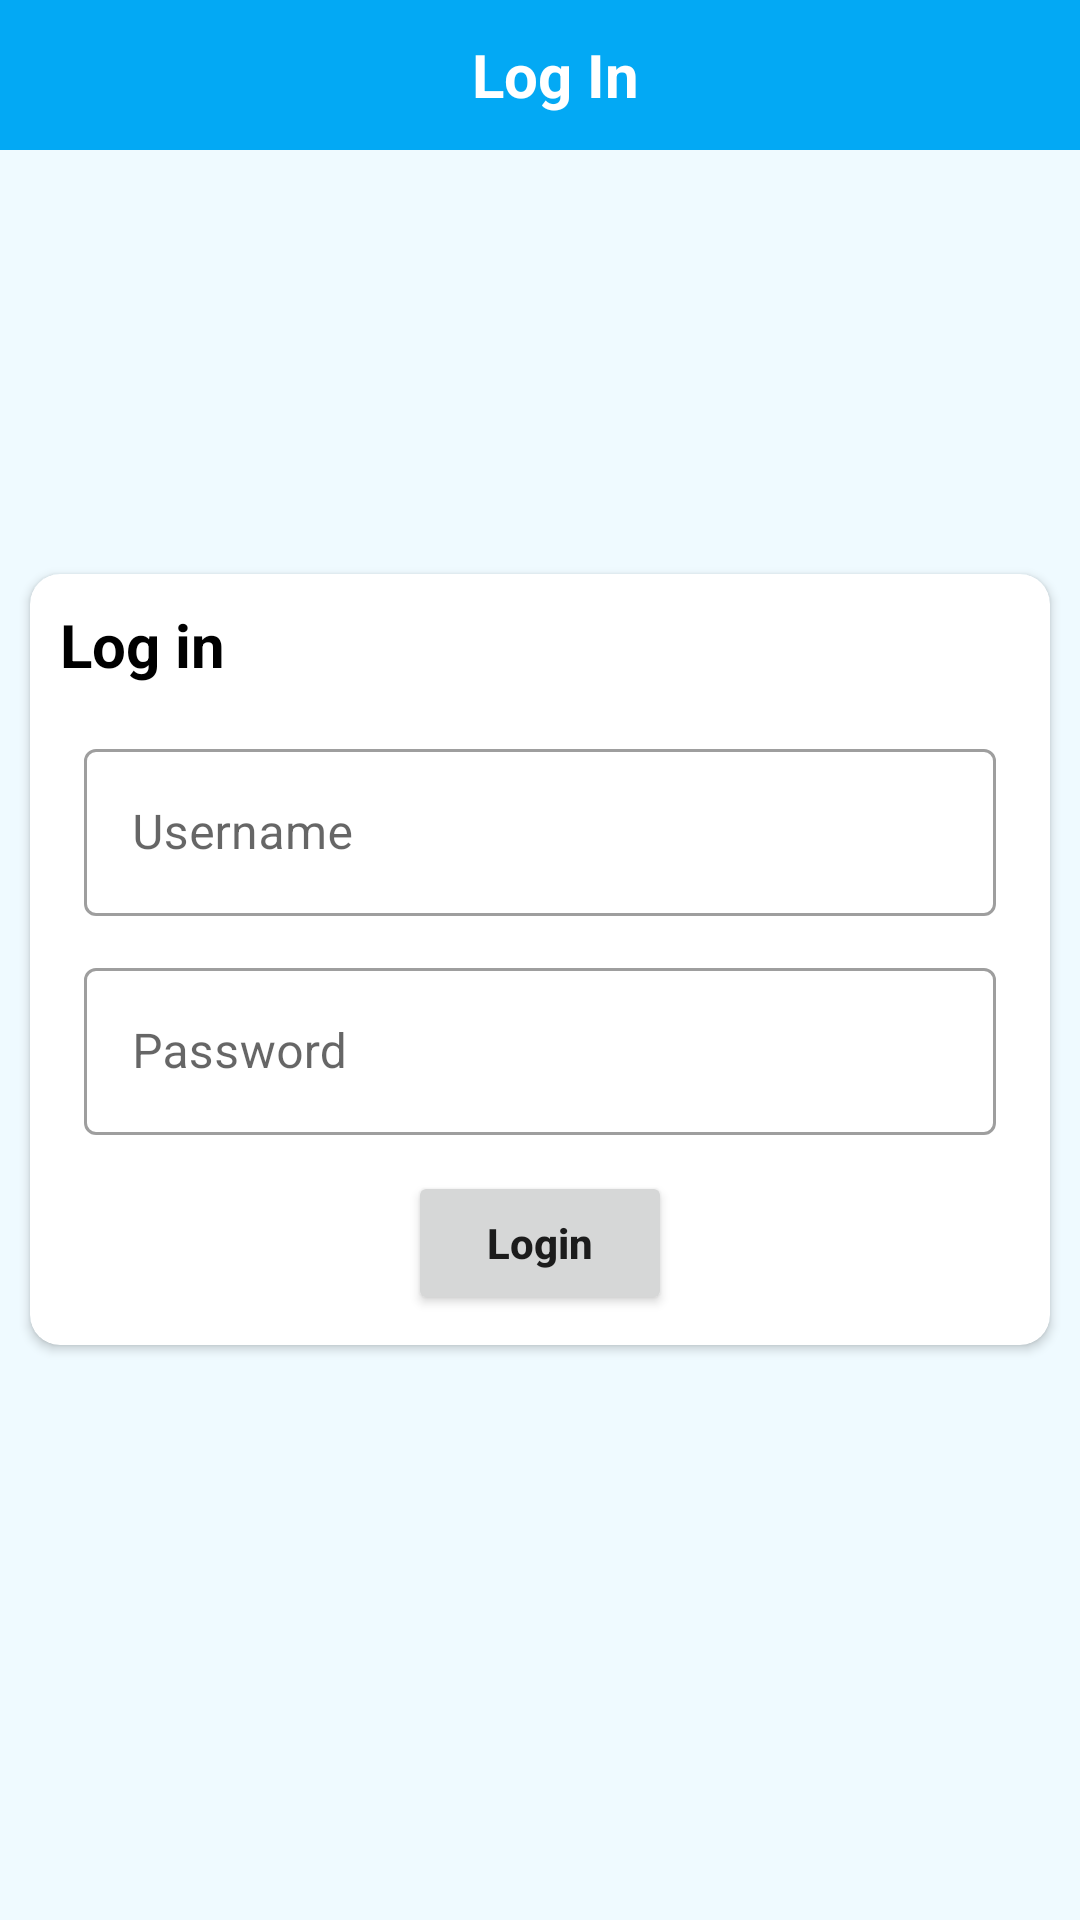

Layout XML and referenced resources for this Android screen:
<!-- AndroidManifest.xml: application theme Theme.Vendingmachine -->
<!-- res/layout/activity_main.xml -->
<?xml version="1.0" encoding="utf-8"?>
<RelativeLayout xmlns:android="http://schemas.android.com/apk/res/android"
    xmlns:tools="http://schemas.android.com/tools"
    android:layout_width="match_parent"
    android:layout_height="match_parent"
    android:background="@color/app_color_light"
    xmlns:app="http://schemas.android.com/apk/res-auto"
    tools:context=".activities.MainActivity">

    <com.google.android.material.appbar.AppBarLayout
        android:layout_width="match_parent"
        android:layout_height="50dp"
        android:gravity="center_vertical"
        >


        <TextView
            android:layout_width="match_parent"
            android:layout_height="wrap_content"
            android:text="Log In"
            android:textColor="@color/white"
            android:textSize="20sp"
            android:gravity="center"
            android:textStyle="bold"
            android:layout_marginStart="10dp"/>



    </com.google.android.material.appbar.AppBarLayout>


    <androidx.cardview.widget.CardView
        android:layout_width="match_parent"
        android:layout_height="wrap_content"
        android:layout_centerInParent="true"
        android:layout_marginStart="10dp"
        android:layout_marginEnd="10dp"
        app:cardCornerRadius="10dp">

        <LinearLayout
            android:layout_width="match_parent"
            android:layout_height="wrap_content"
            android:layout_margin="10dp"
            android:orientation="vertical">

            <TextView
                android:layout_width="match_parent"
                android:layout_height="wrap_content"
                android:layout_marginBottom="16dp"
                android:text="Log in"
                android:textColor="@color/black"
                android:textSize="20sp"
                android:textStyle="bold" />


            <com.google.android.material.textfield.TextInputLayout
                android:id="@+id/username_layout"
                style="@style/Widget.MaterialComponents.TextInputLayout.OutlinedBox"
                android:layout_width="match_parent"
                android:layout_height="wrap_content"
                android:layout_marginStart="8dp"
                android:layout_marginEnd="8dp"
                android:layout_marginBottom="12dp"
                android:focusable="true"
                android:hint="Username"
                app:boxStrokeErrorColor="@color/red"
                app:errorIconTint="@color/red"
                app:errorTextColor="@color/red"

                >

                <com.google.android.material.textfield.TextInputEditText
                    android:id="@+id/username"
                    android:layout_width="match_parent"
                    android:layout_height="wrap_content"
                    android:maxLength="30"
                    android:maxLines="1"
                    android:textColor="@color/black">

                </com.google.android.material.textfield.TextInputEditText>

            </com.google.android.material.textfield.TextInputLayout>

            <com.google.android.material.textfield.TextInputLayout
                android:id="@+id/password_layout"
                style="@style/Widget.MaterialComponents.TextInputLayout.OutlinedBox"
                android:layout_width="match_parent"
                android:layout_height="wrap_content"
                android:layout_marginStart="8dp"
                android:layout_marginEnd="8dp"
                android:layout_marginBottom="12dp"
                android:focusable="true"
                android:hint="Password"
                app:boxStrokeErrorColor="@color/red"
                app:errorIconTint="@color/red"
                app:errorTextColor="@color/red">

                <com.google.android.material.textfield.TextInputEditText
                    android:id="@+id/password"
                    android:layout_width="match_parent"
                    android:layout_height="wrap_content"
                    android:maxLength="30"
                    android:maxLines="1"
                    android:textColor="@color/black">

                </com.google.android.material.textfield.TextInputEditText>

            </com.google.android.material.textfield.TextInputLayout>


            <Button
                android:id="@+id/log_in"
                android:layout_width="wrap_content"
                android:layout_height="wrap_content"
                android:layout_gravity="center_horizontal"
                android:text="Login"
                android:textAppearance="@style/TextAppearance.AppCompat.Body2"
                android:textStyle="bold" />

        </LinearLayout>


    </androidx.cardview.widget.CardView>





</RelativeLayout>
<!-- resources referenced by this layout -->
<resources>
  <color name="app_color_light">#EFFAFF</color>
  <color name="black">#FF000000</color>
  <color name="red">#F40808</color>
  <color name="white">#FFFFFFFF</color>
  <style name="Theme.Vendingmachine" parent="Theme.MaterialComponents.DayNight.NoActionBar">
          
          <item name="colorPrimary">@color/purple_500</item>
          <item name="colorPrimaryVariant">@color/purple_700</item>
          <item name="colorOnPrimary">@color/white</item>
          
          <item name="colorSecondary">@color/teal_200</item>
          <item name="colorSecondaryVariant">@color/teal_700</item>
          <item name="colorOnSecondary">@color/black</item>
          
          <item name="android:statusBarColor" tools:targetApi="l">?attr/colorPrimaryVariant</item>
          
      </style>
  <color name="purple_500">#03A9F4</color>
  <color name="purple_700">#008DCD</color>
  <color name="teal_200">#FF03DAC5</color>
  <color name="teal_700">#FF018786</color>
</resources>
